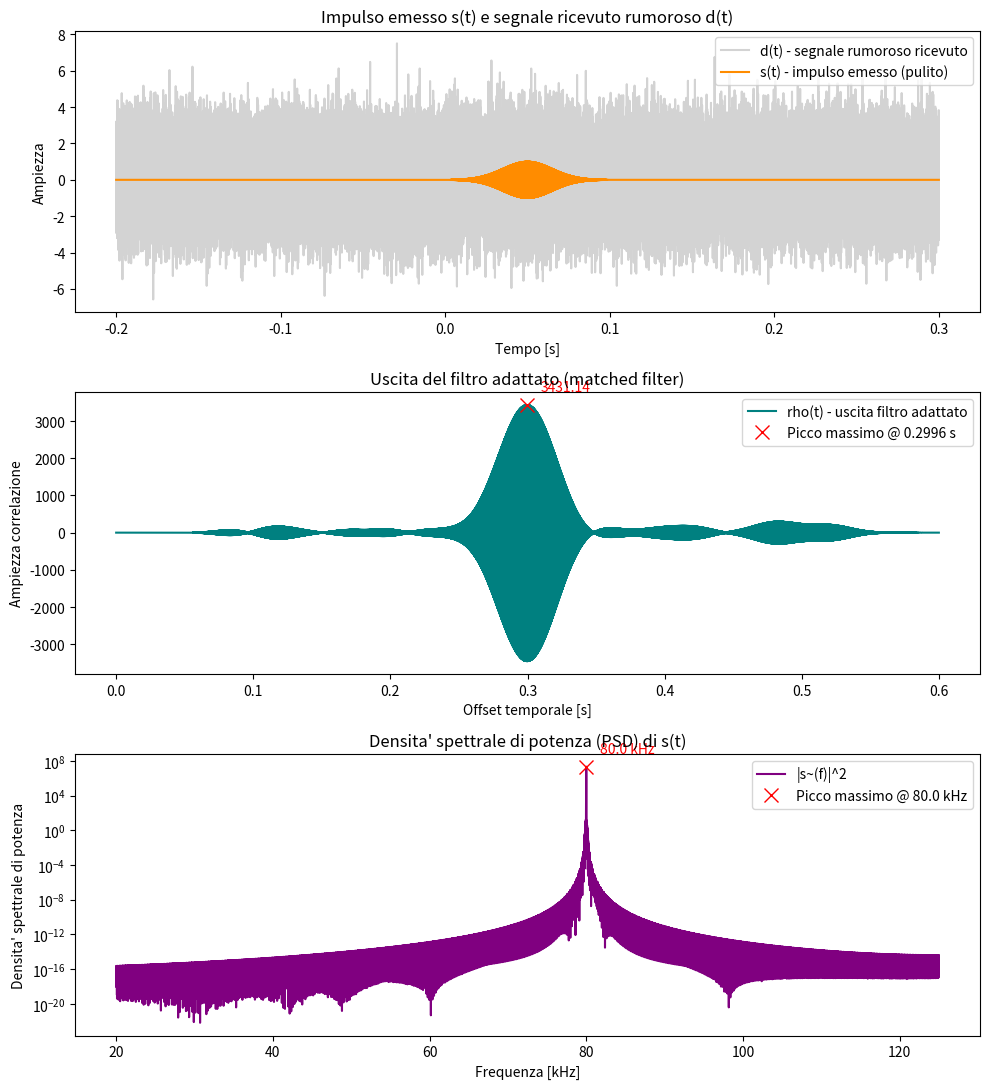

Write Python code to recreate this figure.
"""
Bat Echolocation FM-Sweep Signal Processing
=============================================

Michela De Angelis - 1797244

Simula un impulso di eco-localizzazione di un pipistrello (downward FM sweep),
lo inserisce in una finestra temporale piu' ampia con rumore, applica un filtro
adattato (matched filter) e ne calcola la densita' spettrale di potenza (PSD).

Corso: OOP for Data Processing - 14/09/2026
"""

import numpy as np
import matplotlib.pyplot as plt
from scipy.signal.windows import tukey
from scipy.fft import fft, fftfreq


class BatEcholocationSignal:
    """Modella, elabora e visualizza un impulso di eco-localizzazione di un pipistrello."""

    def __init__(self, amplitude_0=1.0, peak_time=0.05, sigma=0.015,
                 start_frequency=80e3, chirp_rate=1.2e6,
                 sampling_rate=250e3, pulse_duration=0.1,
                 tukey_alpha=0.1, padding_duration=0.2, noise_sigma=1.5):
        # --- parametri dell'impulso h(t) ---
        self.amplitude_0 = amplitude_0            # A0, ampiezza di picco [adimensionale]
        self.peak_time = peak_time                # t0, istante di picco dell'inviluppo [s]
        self.sigma = sigma                        # sigma, larghezza dell'inviluppo gaussiano [s]
        self.start_frequency = start_frequency    # f0, frequenza iniziale del chirp [Hz]
        self.chirp_rate = chirp_rate              # k, tasso di variazione della frequenza [Hz/s]

        # --- parametri di campionamento e acquisizione ---
        self.sampling_rate = sampling_rate        # fs, frequenza di campionamento [Hz]
        self.pulse_duration = pulse_duration      # durata dell'impulso h(t) [s]
        self.tukey_alpha = tukey_alpha            # parametro di forma della finestra di Tukey
        self.padding_duration = padding_duration  # padding di zeri su ciascun lato [s]
        self.noise_sigma = noise_sigma            # deviazione standard del rumore bianco (sigma_n = 1.5 nel testo)

    @property
    def dt(self):
        """Intervallo di campionamento [s]."""
        return 1.0 / self.sampling_rate  # 1/fs

    @property
    def nyquist_frequency(self):
        """Frequenza di Nyquist [Hz]."""
        return self.sampling_rate / 2.0  # fs/2

    # ----------------------------------------------------------------- #
    #  Generazione del segnale
    # ----------------------------------------------------------------- #
    def envelope(self, t):
        """Inviluppo gaussiano di ampiezza A(t)."""
        return self.amplitude_0 * np.exp(-((t - self.peak_time) ** 2) / (2 * self.sigma ** 2))  # gaussiana centrata in t0

    def phase(self, t):
        """Fase phi(t) del chirp discendente (downward FM sweep)."""
        return 2 * np.pi * (self.start_frequency * t - 0.5 * self.chirp_rate * t ** 2)  # frequenza decresce nel tempo

    def generate_pulse(self):
        """Genera l'impulso h(t) = A(t) sin(phi(t)) nel dominio del tempo (prima della finestratura)."""
        t = np.arange(0.0, self.pulse_duration, self.dt)  # asse dei tempi [s], da 0 a pulse_duration
        return self.envelope(t) * np.sin(self.phase(t))  # h(t) = A(t) * sin(phi(t))

    def apply_tukey_window(self, signal):
        """Applica una finestra di Tukey (tapered cosine) al segnale dato."""
        window = tukey(len(signal), alpha=self.tukey_alpha)  # finestra della stessa lunghezza del segnale
        return signal * window  # smussa i bordi del segnale

    def pad_signal(self, signal):
        """Aggiunge zeri di durata `padding_duration` su entrambi i lati del segnale.

        Il segnale risultante s(t) ha durata totale pulse_duration + 2*padding_duration
        (0.1 + 0.2 + 0.2 = 0.5 s coi parametri di default).
        Ritorna l'asse dei tempi (in secondi, shiftato dal padding) e il segnale paddato.
        """
        n_pad = round(self.padding_duration * self.sampling_rate)  # secondi x campioni/secondo = numero di campioni di zero per lato
        padded_signal = np.pad(signal, pad_width=n_pad, mode="constant", constant_values=0.0)  # aggiunge n_pad campioni a zero prima e dopo il segnale
        t_padded = np.arange(len(padded_signal)) * self.dt - self.padding_duration  # asse dei tempi [s] del segnale paddato
        return t_padded, padded_signal

    def add_white_noise(self, signal, rng):
        """Aggiunge rumore bianco gaussiano di media nulla e deviazione standard sigma_n."""
        noise = rng.normal(loc=0.0, scale=self.noise_sigma, size=signal.shape)  # rumore casuale, stessa forma del segnale
        return signal + noise  # somma il rumore al segnale

    # ----------------------------------------------------------------- #
    #  Elaborazione del segnale
    # ----------------------------------------------------------------- #
    def matched_filter(self, h_windowed, d_windowed):
        """Filtro adattato: convoluzione tra l'impulso finestrato e il segnale ricevuto finestrato.

        Ritorna l'asse dei tempi (offset) e l'uscita del filtro rho(t).
        """
        rho = np.convolve(h_windowed, d_windowed, mode="full")  # convoluzione full tra i due segnali
        time_offset = np.arange(len(rho)) * self.dt  # asse dei tempi [s] corrispondente a rho
        return time_offset, rho

    def power_spectral_density(self, signal):
        """Calcola la PSD |FFT(s(t))|^2, limitata alle frequenze non negative fino a Nyquist."""
        spectrum = fft(signal)  # DFT del segnale (numeri complessi)
        freqs = fftfreq(len(signal), d=self.dt)  # frequenze [Hz] corrispondenti alle bin della FFT

        positive_mask = (freqs >= 0) & (freqs <= self.nyquist_frequency)  # tiene solo 0 <= f <= Nyquist
        freqs_positive = freqs[positive_mask]  # frequenze filtrate
        psd = np.abs(spectrum[positive_mask]) ** 2  # |FFT|^2 = potenza dello spettro
        return freqs_positive, psd

    # ----------------------------------------------------------------- #
    #  Visualizzazione
    # ----------------------------------------------------------------- #
    def plot_results(self, t_padded, s_signal, d_signal, time_offset, rho, freqs, psd):
        """Crea la figura con i tre sottografici richiesti e li annota con i picchi massimi."""
        fig, (ax_time, ax_corr, ax_psd) = plt.subplots(3, 1, figsize=(10, 11))

        # 1) Segnale pulito s(t) sovrapposto al segnale rumoroso d(t)
        ax_time.plot(t_padded, d_signal, color="lightgray", label="d(t) - segnale rumoroso ricevuto")  # curva d(t), disegnata sotto
        ax_time.plot(t_padded, s_signal, color="darkorange", linewidth=1.5, label="s(t) - impulso emesso (pulito)")  # curva s(t), sopra
        ax_time.set_xlabel("Tempo [s]")  # etichetta asse x
        ax_time.set_ylabel("Ampiezza")  # etichetta asse y
        ax_time.set_title("Impulso emesso s(t) e segnale ricevuto rumoroso d(t)")  # titolo sottografico
        ax_time.legend(loc="upper right")  # mostra la legenda

        # 2) Uscita del filtro adattato rho(t)
        peak_idx_corr = np.argmax(rho)  # indice del valore massimo di rho
        ax_corr.plot(time_offset, rho, color="teal", label="rho(t) - uscita filtro adattato")  # curva rho(t)
        ax_corr.plot(time_offset[peak_idx_corr], rho[peak_idx_corr], "rx", markersize=10,
                     label=f"Picco massimo @ {time_offset[peak_idx_corr]:.4f} s")  # marker sul picco
        ax_corr.annotate(f"{rho[peak_idx_corr]:.2f}",
                          xy=(time_offset[peak_idx_corr], rho[peak_idx_corr]),
                          xytext=(10, 10), textcoords="offset points", color="red")  # etichetta col valore del picco
        ax_corr.set_xlabel("Offset temporale [s]")  # etichetta asse x
        ax_corr.set_ylabel("Ampiezza correlazione")  # etichetta asse y
        ax_corr.set_title("Uscita del filtro adattato (matched filter)")  # titolo sottografico
        ax_corr.legend(loc="upper right")  # mostra la legenda

        # 3) Densita' spettrale di potenza |s~(f)|^2 in scala logaritmica
        freq_mask = (freqs >= 20e3) & (freqs <= 125e3)  # tiene solo l'intervallo [20, 125] kHz per il grafico
        freqs_khz = freqs[freq_mask] / 1e3  # frequenze filtrate, convertite in kHz
        psd_windowed = psd[freq_mask]  # PSD filtrata, allineata a freqs_khz
        peak_idx_psd = np.argmax(psd_windowed)  # indice del picco entro l'intervallo filtrato

        ax_psd.semilogy(freqs_khz, psd_windowed, color="purple", label="|s~(f)|^2")  # curva PSD, asse y log
        ax_psd.plot(freqs_khz[peak_idx_psd], psd_windowed[peak_idx_psd], "rx", markersize=10,
                    label=f"Picco massimo @ {freqs_khz[peak_idx_psd]:.1f} kHz")  # marker sul picco
        ax_psd.annotate(f"{freqs_khz[peak_idx_psd]:.1f} kHz",
                         xy=(freqs_khz[peak_idx_psd], psd_windowed[peak_idx_psd]),
                         xytext=(10, 10), textcoords="offset points", color="red")  # etichetta col valore del picco
        ax_psd.set_xlabel("Frequenza [kHz]")  # etichetta asse x
        ax_psd.set_ylabel("Densita' spettrale di potenza")  # etichetta asse y
        ax_psd.set_title("Densita' spettrale di potenza (PSD) di s(t)")  # titolo sottografico
        ax_psd.legend(loc="upper right")  # mostra la legenda

        fig.tight_layout()  # sistema gli spazi tra i sottografici
        fig.savefig("bat_echolocation_results.png", dpi=150)  # salva la figura su file
        plt.show()  # mostra la figura a schermo
        return fig

    # ----------------------------------------------------------------- #
    #  Pipeline completa
    # ----------------------------------------------------------------- #
    def run(self):
        """Esegue l'intera pipeline: generazione, rumore, filtro adattato, PSD e grafici."""
        rng = np.random.default_rng(seed=42)  # seed fisso per riproducibilita'

        # --- Generazione dell'impulso h(t) ---
        h_pulse = self.generate_pulse()  # impulso puro, senza finestra
        h_windowed = self.apply_tukey_window(h_pulse)  # impulso finestrato con Tukey

        # --- Costruzione del segnale emesso s(t) con padding ---
        t_padded, s_signal = self.pad_signal(h_windowed)  # h_windowed + padding = s(t), con il suo asse dei tempi

        # --- Segnale acquisito rumoroso d(t) ---
        d_signal = self.add_white_noise(s_signal, rng)  # s(t) + rumore = d(t)
        d_windowed = self.apply_tukey_window(d_signal)  # d(t) finestrato con Tukey

        # --- Filtro adattato ---
        time_offset, rho = self.matched_filter(h_windowed, d_windowed)  # rho(t) tra h_windowed e d_windowed

        # --- Densita' spettrale di potenza di s(t) ---
        freqs, psd = self.power_spectral_density(s_signal)  # PSD calcolata su s(t)

        # --- Grafici ---
        fig = self.plot_results(t_padded, s_signal, d_signal, time_offset, rho, freqs, psd)  # crea e mostra la figura


if __name__ == "__main__":
    bat_signal = BatEcholocationSignal(chirp_rate=0.0)  # crea l'oggetto con i parametri di default
    bat_signal.run()  # esegue l'intera pipeline
